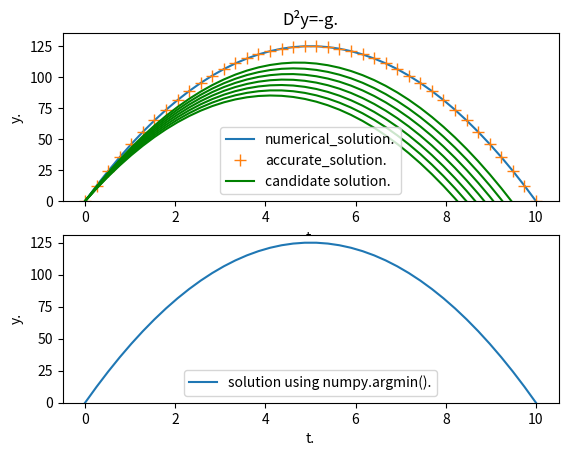

Python code for this plot:
import numpy as np
import scipy.optimize as o 
import matplotlib.pyplot as plt

t=np.linspace(0,10,40)
h=t[1]-t[0] 
w=np.zeros([len(t),2])

def f(y,t):
  return np.array([y[1],-10])
  
def k(w_a):
  w[0,1]=w_a
  for j in range(len(t)-1):
    w[j+1]=w[j]+h*f(w[j],t[j])
  return w[:,0]

def p(w_a):
  return k(w_a)[len(t)-1]

init_velocity=o.newton(p,0) 

plt.subplot(211)
plt.plot(t,k(init_velocity),label='numerical_solution.')
plt.plot(t,50*t-5*t**2,'+',ms='8',label='accurate_solution.') 
plt.plot(t,k(40),'g',label='candidate solution.') 
for j in range(41,47):
  plt.plot(t,k(j),'g')
plt.xlabel('t.')
plt.ylabel('y.')
plt.ylim(bottom=0) 
plt.title('D²y=-g.')
plt.legend() 

#solution using numpy.argmin().
w_a_list=np.linspace(0,80,10000)
w_b_list=[] 
for j in w_a_list:
  w_b_list.append(p(j))
r=np.argmin(abs(np.array(w_b_list))) 
solution=k(w_a_list[r])

plt.subplot(212)
plt.plot(t,solution,label='solution using numpy.argmin().')
plt.xlabel('t.')
plt.ylabel('y.')
plt.ylim(bottom=0)
plt.legend()  
plt.show()  